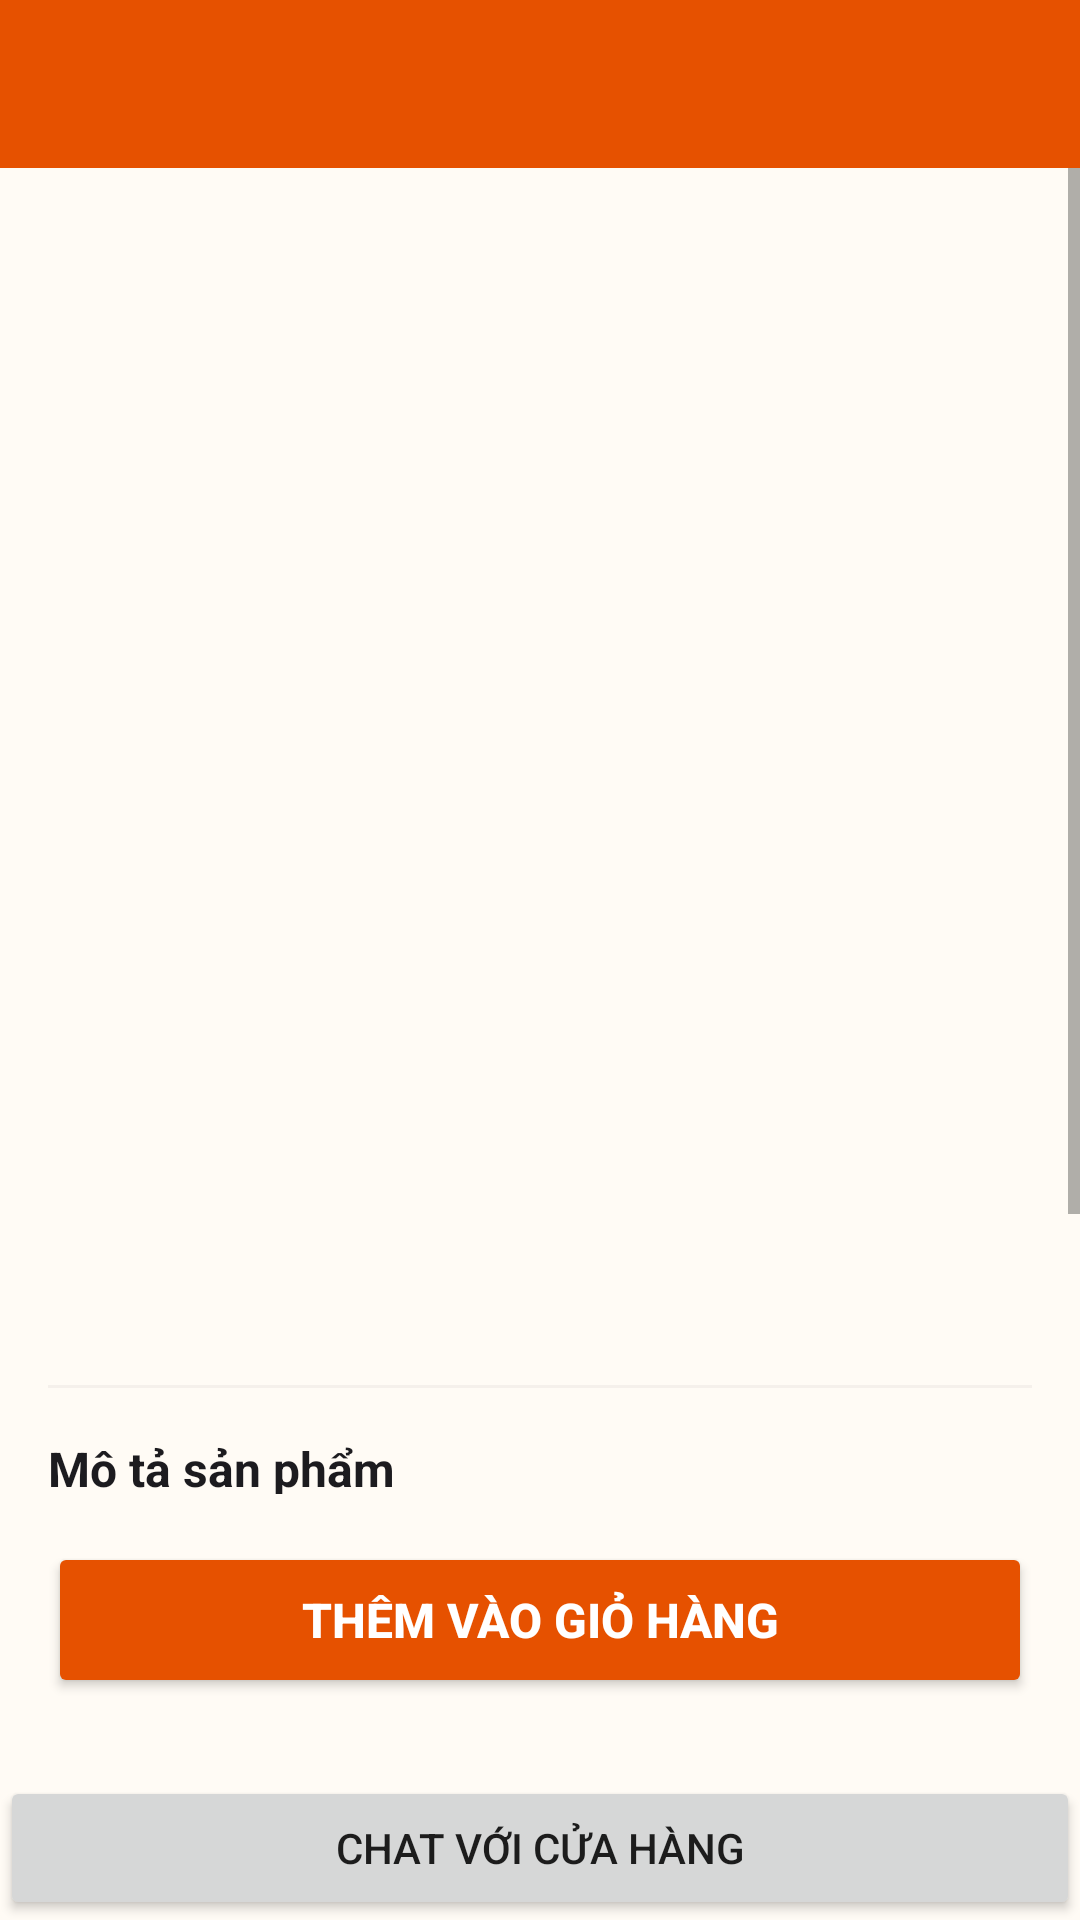

Here is an Android app screen rendered from its layout file. Give the layout XML and the strings, colors and styles it references.
<!-- AndroidManifest.xml: application theme Theme.Petshop22 -->
<!-- res/layout/activity_product_detail.xml -->
<?xml version="1.0" encoding="utf-8"?>
<LinearLayout xmlns:android="http://schemas.android.com/apk/res/android"
    android:layout_width="match_parent"
    android:layout_height="match_parent"
    android:background="@color/background"
    android:orientation="vertical">

    <androidx.appcompat.widget.Toolbar
        android:id="@+id/toolbar"
        android:layout_width="match_parent"
        android:layout_height="?attr/actionBarSize"
        android:background="@color/primary"
        android:theme="@style/ThemeOverlay.AppCompat.Dark.ActionBar" />

    <ScrollView
        android:layout_width="match_parent"
        android:layout_height="0dp"
        android:layout_weight="1">

        <LinearLayout
            android:layout_width="match_parent"
            android:layout_height="wrap_content"
            android:orientation="vertical">

            <ImageView
                android:id="@+id/imgProduct"
                android:layout_width="match_parent"
                android:layout_height="250dp"
                android:scaleType="centerCrop" />

            <LinearLayout
                android:layout_width="match_parent"
                android:layout_height="wrap_content"
                android:orientation="vertical"
                android:padding="16dp">

                <TextView
                    android:id="@+id/tvCategory"
                    android:layout_width="wrap_content"
                    android:layout_height="wrap_content"
                    android:paddingStart="8dp"
                    android:paddingTop="4dp"
                    android:paddingEnd="8dp"
                    android:paddingBottom="4dp"
                    android:textSize="12sp" />

                <TextView
                    android:id="@+id/tvProductName"
                    android:layout_width="match_parent"
                    android:layout_height="wrap_content"
                    android:layout_marginTop="12dp"
                    android:textColor="@color/text_primary"
                    android:textSize="22sp"
                    android:textStyle="bold" />

                <TextView
                    android:id="@+id/tvPrice"
                    android:layout_width="wrap_content"
                    android:layout_height="wrap_content"
                    android:layout_marginTop="8dp"
                    android:textColor="@color/primary"
                    android:textSize="20sp"
                    android:textStyle="bold" />

                <TextView
                    android:id="@+id/tvStock"
                    android:layout_width="wrap_content"
                    android:layout_height="wrap_content"
                    android:layout_marginTop="4dp"
                    android:textColor="@color/text_secondary"
                    android:textSize="14sp" />

                <View
                    android:layout_width="match_parent"
                    android:layout_height="1dp"
                    android:layout_marginTop="16dp"
                    android:background="@color/surface_variant" />

                <TextView
                    android:layout_width="wrap_content"
                    android:layout_height="wrap_content"
                    android:layout_marginTop="16dp"
                    android:text="Mô tả sản phẩm"
                    android:textColor="@color/text_primary"
                    android:textSize="16sp"
                    android:textStyle="bold" />

                <TextView
                    android:id="@+id/tvDescription"
                    android:layout_width="match_parent"
                    android:layout_height="wrap_content"
                    android:layout_marginTop="8dp"
                    android:lineSpacingMultiplier="1.3"
                    android:textColor="@color/text_secondary"
                    android:textSize="14sp" />

                <View
                    android:layout_width="match_parent"
                    android:layout_height="1dp"
                    android:layout_marginTop="16dp"
                    android:background="@color/surface_variant" />

                <LinearLayout
                    android:layout_width="match_parent"
                    android:layout_height="wrap_content"
                    android:layout_marginTop="16dp"
                    android:gravity="center_vertical"
                    android:orientation="horizontal">

                    <TextView
                        android:layout_width="wrap_content"
                        android:layout_height="wrap_content"
                        android:text="Số lượng:"
                        android:textColor="@color/text_primary"
                        android:textSize="16sp" />

                    <Button
                        android:id="@+id/btnMinus"
                        style="@style/Widget.MaterialComponents.Button.OutlinedButton"
                        android:layout_width="40dp"
                        android:layout_height="40dp"
                        android:layout_marginStart="16dp"
                        android:padding="0dp"
                        android:text="−" />

                    <TextView
                        android:id="@+id/tvQuantity"
                        android:layout_width="48dp"
                        android:layout_height="wrap_content"
                        android:gravity="center"
                        android:text="1"
                        android:textColor="@color/text_primary"
                        android:textSize="18sp"
                        android:textStyle="bold" />

                    <Button
                        android:id="@+id/btnPlus"
                        style="@style/Widget.MaterialComponents.Button.OutlinedButton"
                        android:layout_width="40dp"
                        android:layout_height="40dp"
                        android:padding="0dp"
                        android:text="+" />

                    <TextView
                        android:id="@+id/tvSubtotal"
                        android:layout_width="0dp"
                        android:layout_height="wrap_content"
                        android:layout_weight="1"
                        android:gravity="end"
                        android:textColor="@color/primary"
                        android:textSize="16sp"
                        android:textStyle="bold" />
                </LinearLayout>
            </LinearLayout>
        </LinearLayout>
    </ScrollView>

    <Button
        android:id="@+id/btnAddToCart"
        android:layout_width="match_parent"
        android:layout_height="52dp"
        android:layout_margin="16dp"
        android:backgroundTint="@color/primary"
        android:text="@string/btn_add_to_cart"
        android:textColor="@color/white"
        android:textSize="16sp"
        android:textStyle="bold" />
    <Button
        android:id="@+id/btnChat"
        android:layout_width="match_parent"
        android:layout_height="wrap_content"
        android:text="Chat với cửa hàng"
        android:layout_marginTop="10dp"/>
</LinearLayout>
<!-- resources referenced by this layout -->
<resources>
  <color name="background">#FFFFFBF5</color>
  <color name="primary">#FFE65100</color>
  <color name="surface_variant">#FFF5F0EB</color>
  <color name="text_primary">#FF1C1B1F</color>
  <color name="text_secondary">#FF49454F</color>
  <color name="white">#FFFFFFFF</color>
  <string name="btn_add_to_cart">Thêm vào giỏ hàng</string>
  <style name="Theme.Petshop22" parent="Theme.MaterialComponents.Light.NoActionBar">
          <item name="colorPrimary">@color/primary</item>
          <item name="colorPrimaryDark">@color/primary_dark</item>
          <item name="colorAccent">@color/accent</item>
          <item name="android:windowBackground">@color/background</item>
          <item name="android:statusBarColor">@color/primary_dark</item>
      </style>
  <color name="primary_dark">#FFBF360C</color>
  <color name="accent">#FF00897B</color>
</resources>
